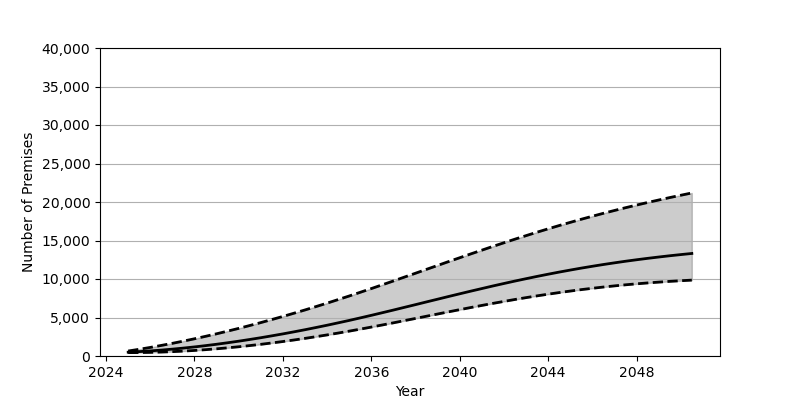

Data behind this chart, as committed beside it:
Date, Low, Base, High
2025-01-01, 440.0, 495.0, 646.0
2025-07-01, 446.0, 570.0, 872.0
2026-01-01, 470.0, 660.0, 1114
2026-07-01, 510.0, 767.0, 1372
2027-01-01, 565.0, 889.0, 1645
2027-07-01, 636.0, 1026, 1933
2028-01-01, 721.0, 1179, 2236
2028-07-01, 821.0, 1345, 2554
2029-01-01, 934.0, 1525, 2885
2029-07-01, 1061, 1718, 3230
2030-01-01, 1200, 1924, 3587
2030-07-01, 1352, 2143, 3957
2031-01-01, 1516, 2374, 4339
2031-07-01, 1693, 2617, 4733
2032-01-01, 1880, 2871, 5138
2032-07-01, 2079, 3137, 5555
2033-01-01, 2288, 3413, 5983
2033-07-01, 2509, 3700, 6420
2034-01-01, 2739, 3997, 6868
2034-07-01, 2979, 4304, 7326
2035-01-01, 3229, 4620, 7794
2035-07-01, 3488, 4946, 8271
2036-01-01, 3756, 5281, 8757
2036-07-01, 4031, 5622, 9250
2037-01-01, 4310, 5969, 9747
2037-07-01, 4594, 6319, 10249
2038-01-01, 4880, 6672, 10752
2038-07-01, 5166, 7025, 11257
2039-01-01, 5453, 7378, 11761
2039-07-01, 5737, 7729, 12264
2040-01-01, 6019, 8078, 12763
2040-07-01, 6296, 8422, 13258
2041-01-01, 6569, 8760, 13748
2041-07-01, 6833, 9093, 14232
2042-01-01, 7091, 9418, 14707
2042-07-01, 7341, 9733, 15174
2043-01-01, 7581, 10040, 15632
2043-07-01, 7810, 10336, 16080
2044-01-01, 8030, 10623, 16517
2044-07-01, 8238, 10898, 16944
2045-01-01, 8435, 11162, 17358
2045-07-01, 8621, 11414, 17761
2046-01-01, 8794, 11654, 18153
2046-07-01, 8956, 11882, 18533
2047-01-01, 9107, 12099, 18901
2047-07-01, 9245, 12305, 19257
2048-01-01, 9373, 12499, 19603
2048-07-01, 9489, 12682, 19937
2049-01-01, 9595, 12855, 20261
2049-07-01, 9691, 13018, 20575
2050-01-01, 9777, 13171, 20879
2050-07-01, 9854, 13315, 21174
